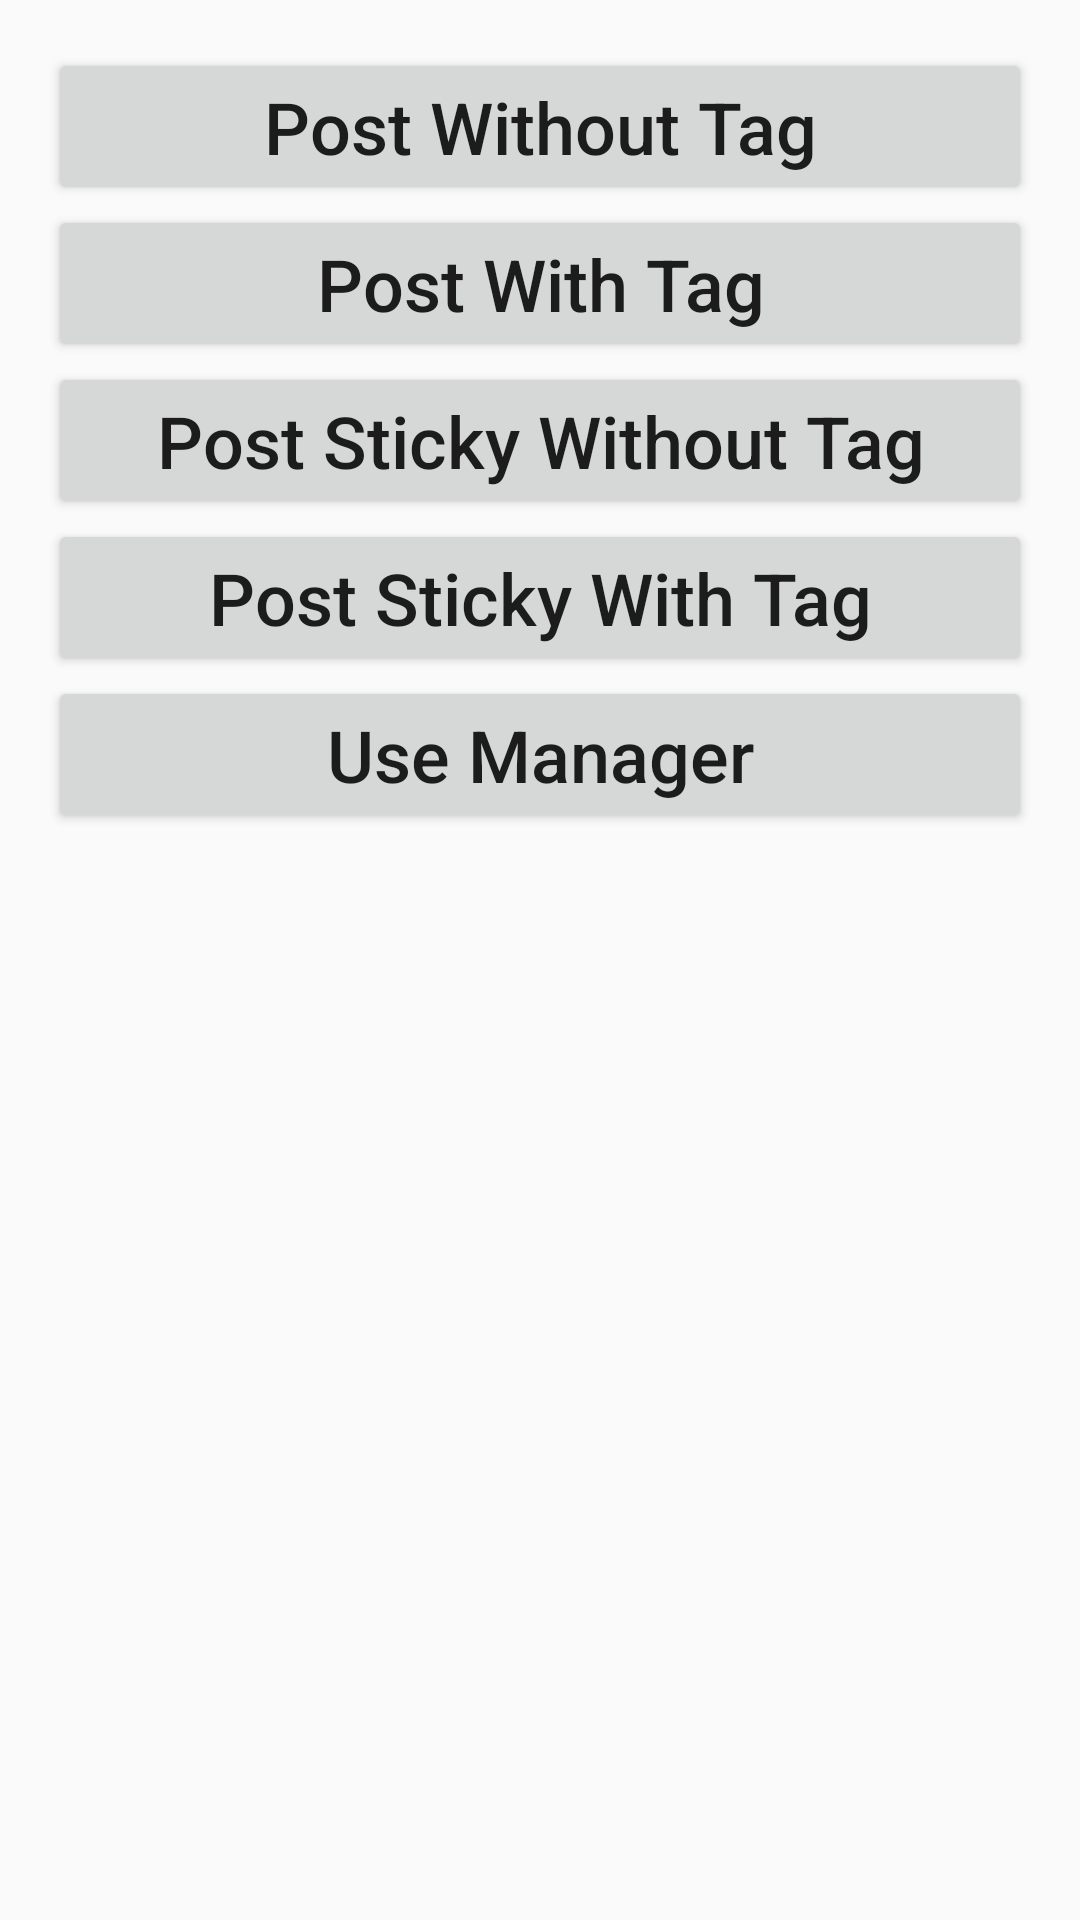

Reconstruct the res/layout file that produces this screen, plus the resources it refers to.
<!-- AndroidManifest.xml: application theme AppTheme -->
<!-- res/layout/activity_main.xml -->
<?xml version="1.0" encoding="utf-8"?>
<androidx.core.widget.NestedScrollView xmlns:android="http://schemas.android.com/apk/res/android"
    android:layout_width="match_parent"
    android:layout_height="match_parent">

    <androidx.appcompat.widget.LinearLayoutCompat
        android:layout_width="match_parent"
        android:layout_height="wrap_content"
        android:gravity="center_horizontal"
        android:orientation="vertical"
        android:padding="16dp">

        <androidx.appcompat.widget.AppCompatButton
            android:id="@+id/btn_post_without_tag"
            style="@style/ButtonStyle"
            android:layout_width="match_parent"
            android:layout_height="wrap_content"
            android:text="@string/post_without_tag" />

        <androidx.appcompat.widget.AppCompatButton
            android:id="@+id/btn_post_with_tag"
            style="@style/ButtonStyle"
            android:layout_width="match_parent"
            android:layout_height="wrap_content"
            android:text="@string/post_with_tag" />

        <androidx.appcompat.widget.AppCompatButton
            android:id="@+id/btn_post_sticky_without_tag"
            style="@style/ButtonStyle"
            android:layout_width="match_parent"
            android:layout_height="wrap_content"
            android:text="@string/post_sticky_without_tag" />

        <androidx.appcompat.widget.AppCompatButton
            android:id="@+id/btn_post_sticky_with_tag"
            style="@style/ButtonStyle"
            android:layout_width="match_parent"
            android:layout_height="wrap_content"
            android:text="@string/post_sticky_with_tag" />

        <androidx.appcompat.widget.AppCompatButton
            android:id="@+id/btn_use_manager"
            style="@style/ButtonStyle"
            android:layout_width="match_parent"
            android:layout_height="wrap_content"
            android:text="@string/use_manager" />

        <androidx.appcompat.widget.AppCompatTextView
            android:id="@+id/tv_sticky"
            style="@style/TextStyle"
            android:layout_width="wrap_content"
            android:layout_height="wrap_content" />
    </androidx.appcompat.widget.LinearLayoutCompat>
</androidx.core.widget.NestedScrollView>
<!-- resources referenced by this layout -->
<resources>
  <string name="post_sticky_with_tag">Post Sticky With Tag</string>
  <string name="post_sticky_without_tag">Post Sticky Without Tag</string>
  <string name="post_with_tag">Post With Tag</string>
  <string name="post_without_tag">Post Without Tag</string>
  <string name="use_manager">Use Manager</string>
  <style name="ButtonStyle" parent="TextStyle">
          <item name="android:textAllCaps">false</item>
      </style>
  <style name="TextStyle">
          <item name="android:textSize">24sp</item>
      </style>
  <style name="AppTheme" parent="Theme.AppCompat.Light.DarkActionBar">
          
          <item name="colorPrimary">@color/colorPrimary</item>
          <item name="colorPrimaryDark">@color/colorPrimaryDark</item>
          <item name="colorAccent">@color/colorAccent</item>
      </style>
  <!-- not gathered from this repository: default colours our renderer supplied (Android Studio template values) -->
  <color name="colorPrimary">#FF6200EE</color>
  <color name="colorPrimaryDark">#FF3700B3</color>
  <color name="colorAccent">#FF03DAC5</color>
</resources>
